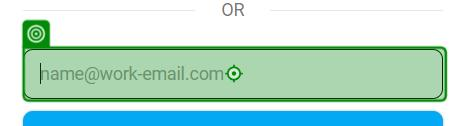
Task: Realizar la limpieza, parte 1
Workflow: Main

Step 1: type "michael.fernandez@beecker.ai" into the text box 'email' in window 'Log In - Clockify' (chrome.exe)

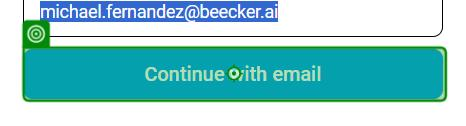
Step 2: click on the button in window 'Log In - Clockify' (chrome.exe)

Step 3: type [GlobalVariablesNamespace.GlobalVariables.codigoVerificacion] into the element in window 'Log In - Clockify' (chrome.exe) (no picture)

Step 4: click on the element 'Reports' in window 'Reports • Clockify' (chrome.exe) (no picture)

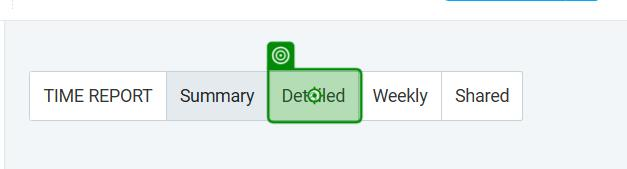
Step 5: click on the link 'Detailed' in window 'Reports • Clockify' (chrome.exe)

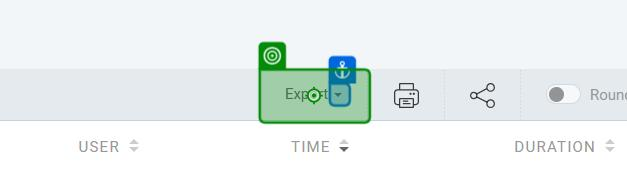
Step 6: click on the element 'Export' in window 'Reports • Clockify' (chrome.exe)

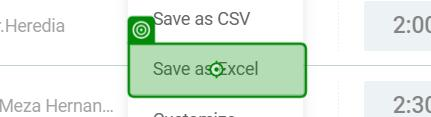
Step 7: click on the link 'Save as Excel' in window 'Reports • Clockify' (chrome.exe)
